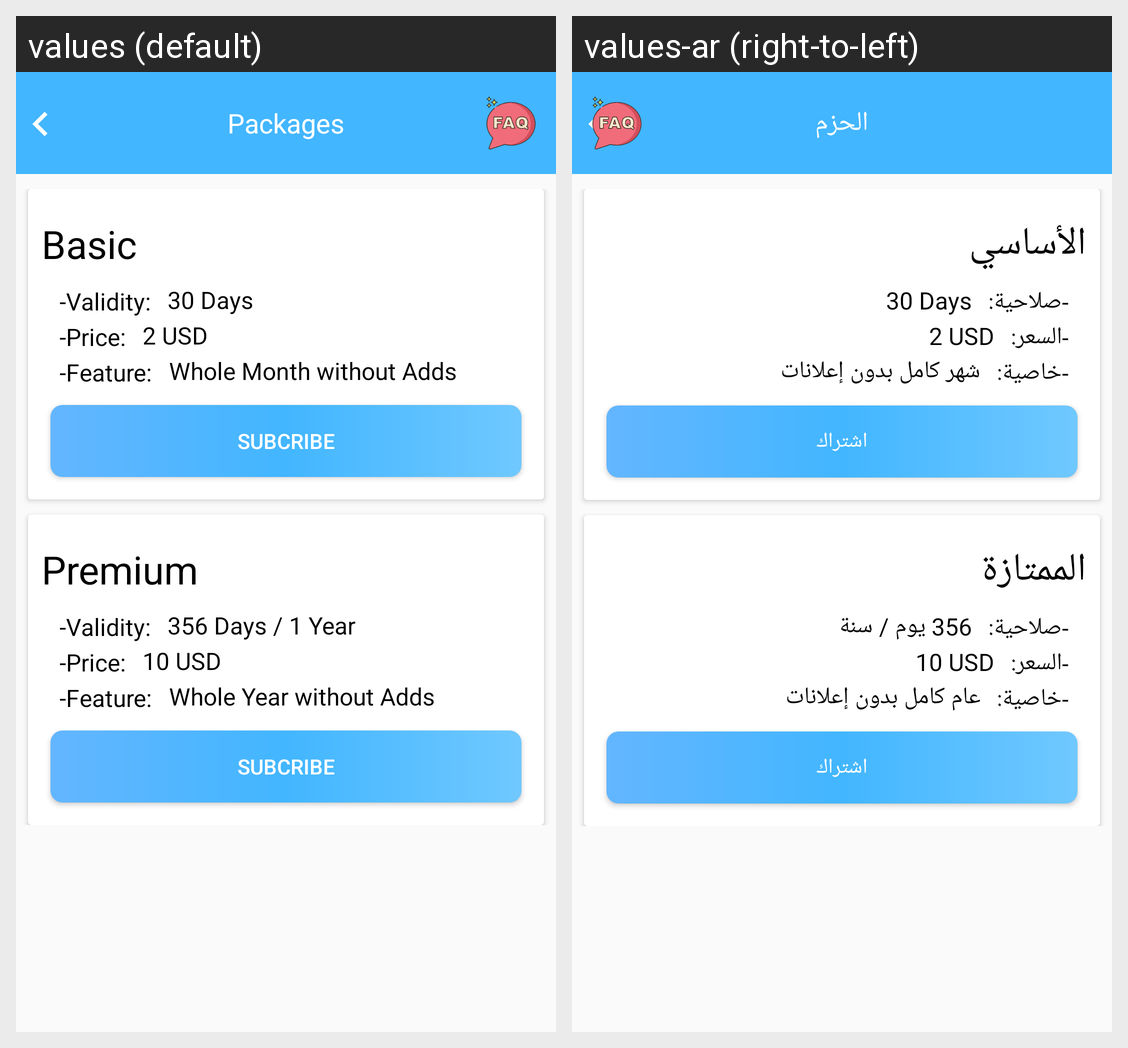

The same Android screen rendered under two of its app's locales, left to right. List the strings drawn on it with the default value and each locale's translation.
Android screen res/layout/activity_inapp_purchase.xml rendered under 2 locales, left to right: values (default), values-ar (right-to-left). Device: Nexus 5 (rendered at 1080×1920; each locale shown at half size, 540×960, under a caption strip naming it); theme AppTheme.
Strings drawn on this screen, with the default value and each locale's value (text and hints the layout hard-codes, and strings that could not be matched under every locale, appear in the picture but are not listed):

Packages
  values: Packages
  values-ar: الحزم

Basic
  values: Basic
  values-ar: الأساسي

Validity
  values: -Validity:
  values-ar: -صلاحية:

month
  values: 30 Days
  values-ar: 30 Days

Price
  values: -Price:
  values-ar: -السعر:

Feature
  values: -Feature:
  values-ar: -خاصية:

Whole_month_without
  values: Whole Month without Adds
  values-ar: شهر كامل بدون إعلانات

Subcribe
  values: Subcribe
  values-ar: اشتراك

Premium
  values: Premium
  values-ar: الممتازة

Year
  values: 356 Days / 1 Year
  values-ar: 356 يوم / سنة

Whole_Year_without
  values: Whole Year without Adds
  values-ar: عام كامل بدون إعلانات
